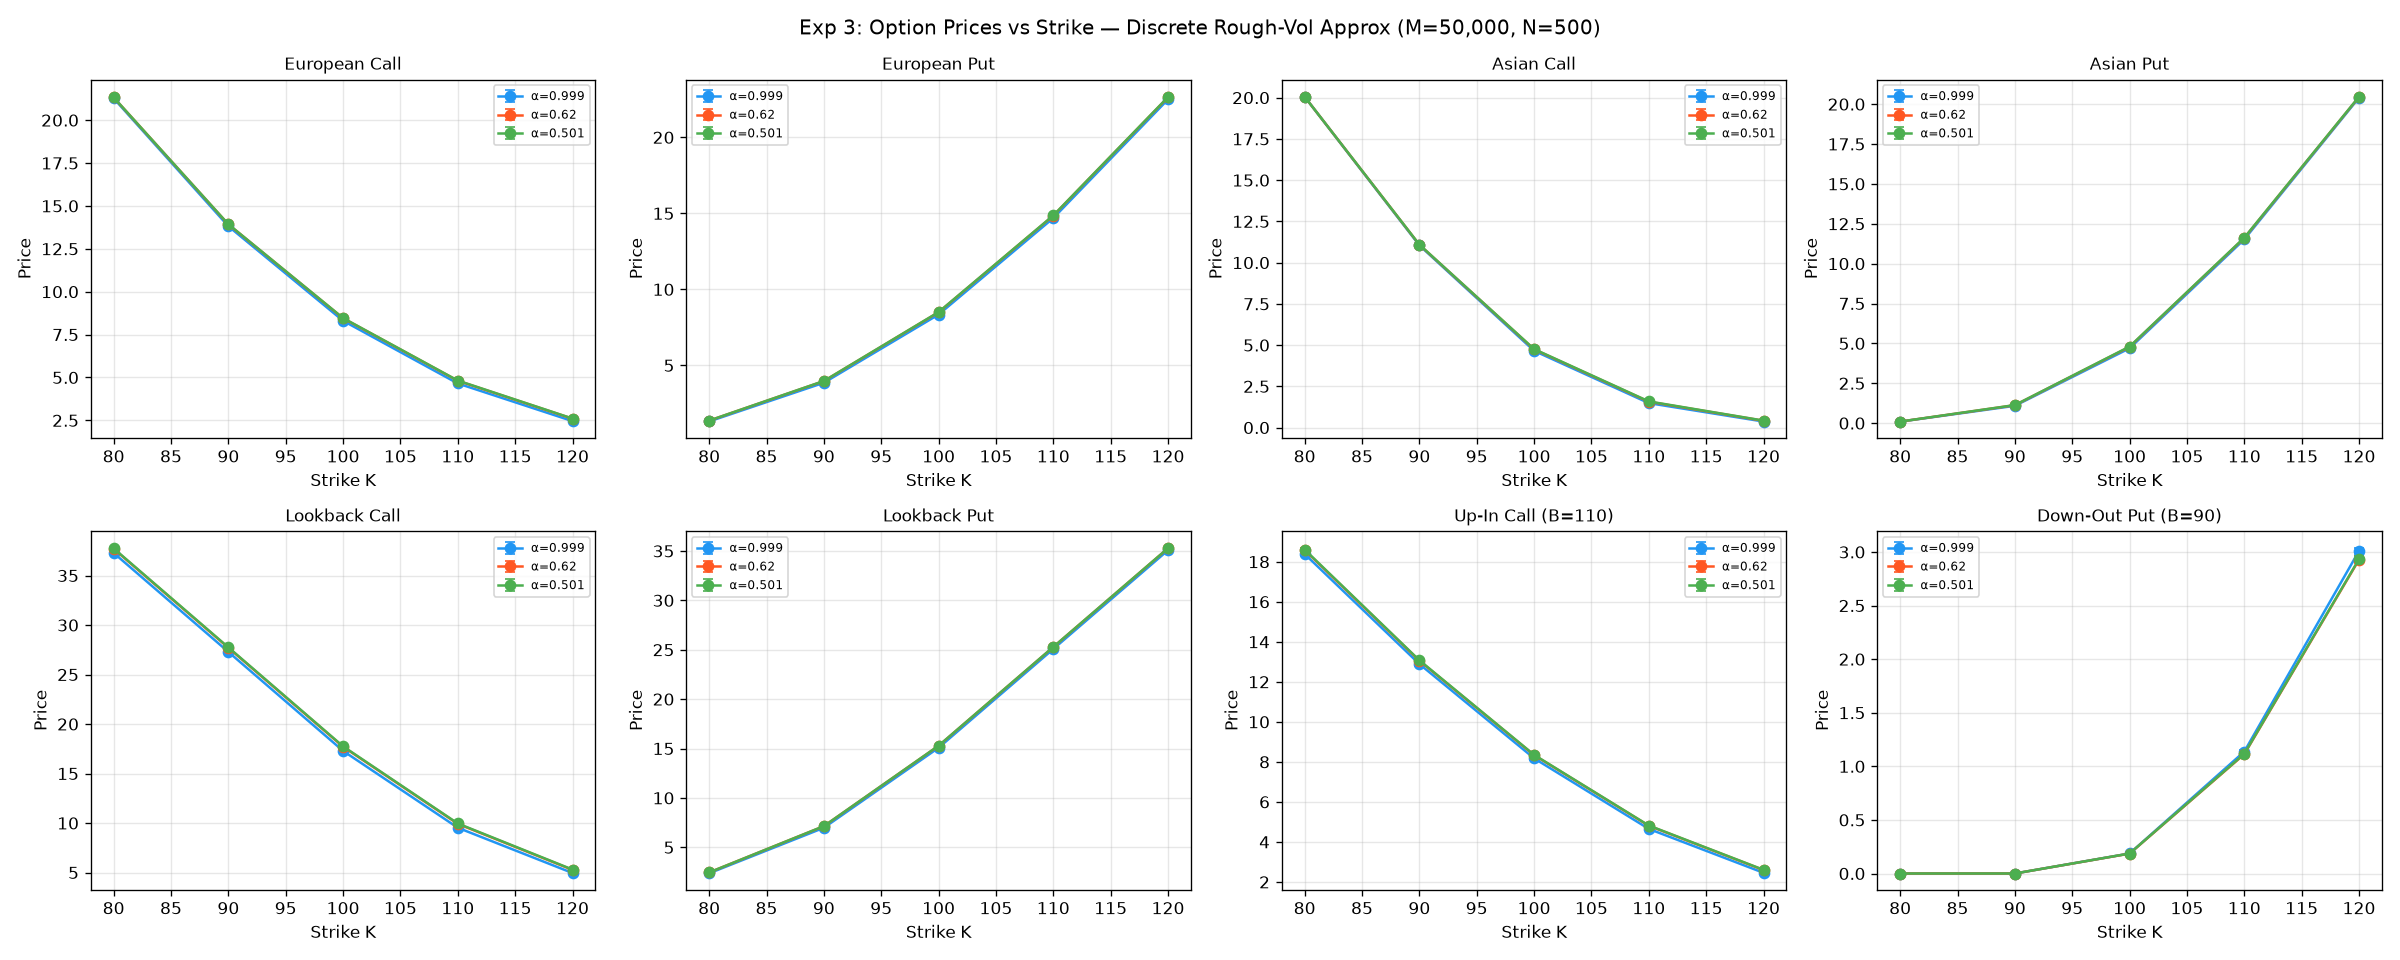

The file beside this chart, header and first rows:
alpha, K, ec_price, ec_se, ep_price, ep_se, ac_price, ac_se, ap_price, ap_se, lc_price, lc_se, lp_price, lp_se, uic_price, uic_se, dop_price, dop_se
0.999, 80.0, 21.27, 0.08679, 1.311, 0.01722, 20.05, 0.05199, 0.0928, 0.003158, 37.29, 0.06921, 2.369, 0.02201, 18.39, 0.09439, 0.0, 0.0
0.999, 90.0, 13.82, 0.07621, 3.857, 0.03173, 11.05, 0.04628, 1.087, 0.01283, 27.29, 0.06921, 6.977, 0.03716, 12.89, 0.07817, 0.0, 0.0
0.999, 100.0, 8.304, 0.06236, 8.345, 0.0478, 4.654, 0.03347, 4.694, 0.02816, 17.29, 0.06921, 15.08, 0.04583, 8.177, 0.06259, 0.1868, 0.004417
0.999, 110.0, 4.651, 0.04797, 14.69, 0.06254, 1.484, 0.01936, 11.52, 0.04157, 9.523, 0.06096, 25.08, 0.04583, 4.651, 0.04797, 1.138, 0.0151
0.999, 120.0, 2.457, 0.03509, 22.5, 0.07418, 0.3662, 0.009517, 20.41, 0.04896, 4.949, 0.04726, 35.08, 0.04583, 2.457, 0.03509, 3.011, 0.02957
0.62, 80.0, 21.32, 0.08849, 1.365, 0.01758, 20.05, 0.05304, 0.09618, 0.003196, 37.7, 0.07144, 2.453, 0.02239, 18.58, 0.09571, 0.0, 0.0
0.62, 90.0, 13.92, 0.07784, 3.965, 0.03221, 11.08, 0.04725, 1.124, 0.01304, 27.7, 0.07144, 7.138, 0.03755, 13.06, 0.07968, 0.0, 0.0
0.62, 100.0, 8.451, 0.06402, 8.494, 0.04832, 4.74, 0.03442, 4.782, 0.02845, 17.7, 0.07144, 15.28, 0.04614, 8.336, 0.06422, 0.1858, 0.004429
0.62, 110.0, 4.807, 0.04968, 14.85, 0.0631, 1.569, 0.02035, 11.61, 0.04193, 9.913, 0.06331, 25.28, 0.04614, 4.807, 0.04968, 1.114, 0.01501
0.62, 120.0, 2.594, 0.03681, 22.64, 0.07484, 0.4132, 0.01039, 20.46, 0.04955, 5.265, 0.04969, 35.28, 0.04614, 2.594, 0.03681, 2.929, 0.02932
0.501, 80.0, 21.33, 0.08864, 1.369, 0.0176, 20.05, 0.05327, 0.09677, 0.003199, 37.75, 0.07168, 2.456, 0.0224, 18.61, 0.09581, 0.0, 0.0
0.501, 90.0, 13.93, 0.07798, 3.974, 0.03224, 11.09, 0.04746, 1.133, 0.01308, 27.75, 0.07168, 7.145, 0.03756, 13.07, 0.0798, 0.0, 0.0
0.501, 100.0, 8.462, 0.06416, 8.506, 0.04836, 4.759, 0.03463, 4.802, 0.02851, 17.75, 0.07168, 15.29, 0.04614, 8.349, 0.06436, 0.1866, 0.004435
0.501, 110.0, 4.819, 0.04983, 14.86, 0.06313, 1.587, 0.02057, 11.63, 0.042, 9.954, 0.06355, 25.29, 0.04614, 4.819, 0.04983, 1.117, 0.01503
0.501, 120.0, 2.606, 0.03696, 22.65, 0.07488, 0.4239, 0.01059, 20.47, 0.04967, 5.299, 0.04994, 35.29, 0.04614, 2.606, 0.03696, 2.934, 0.02935
